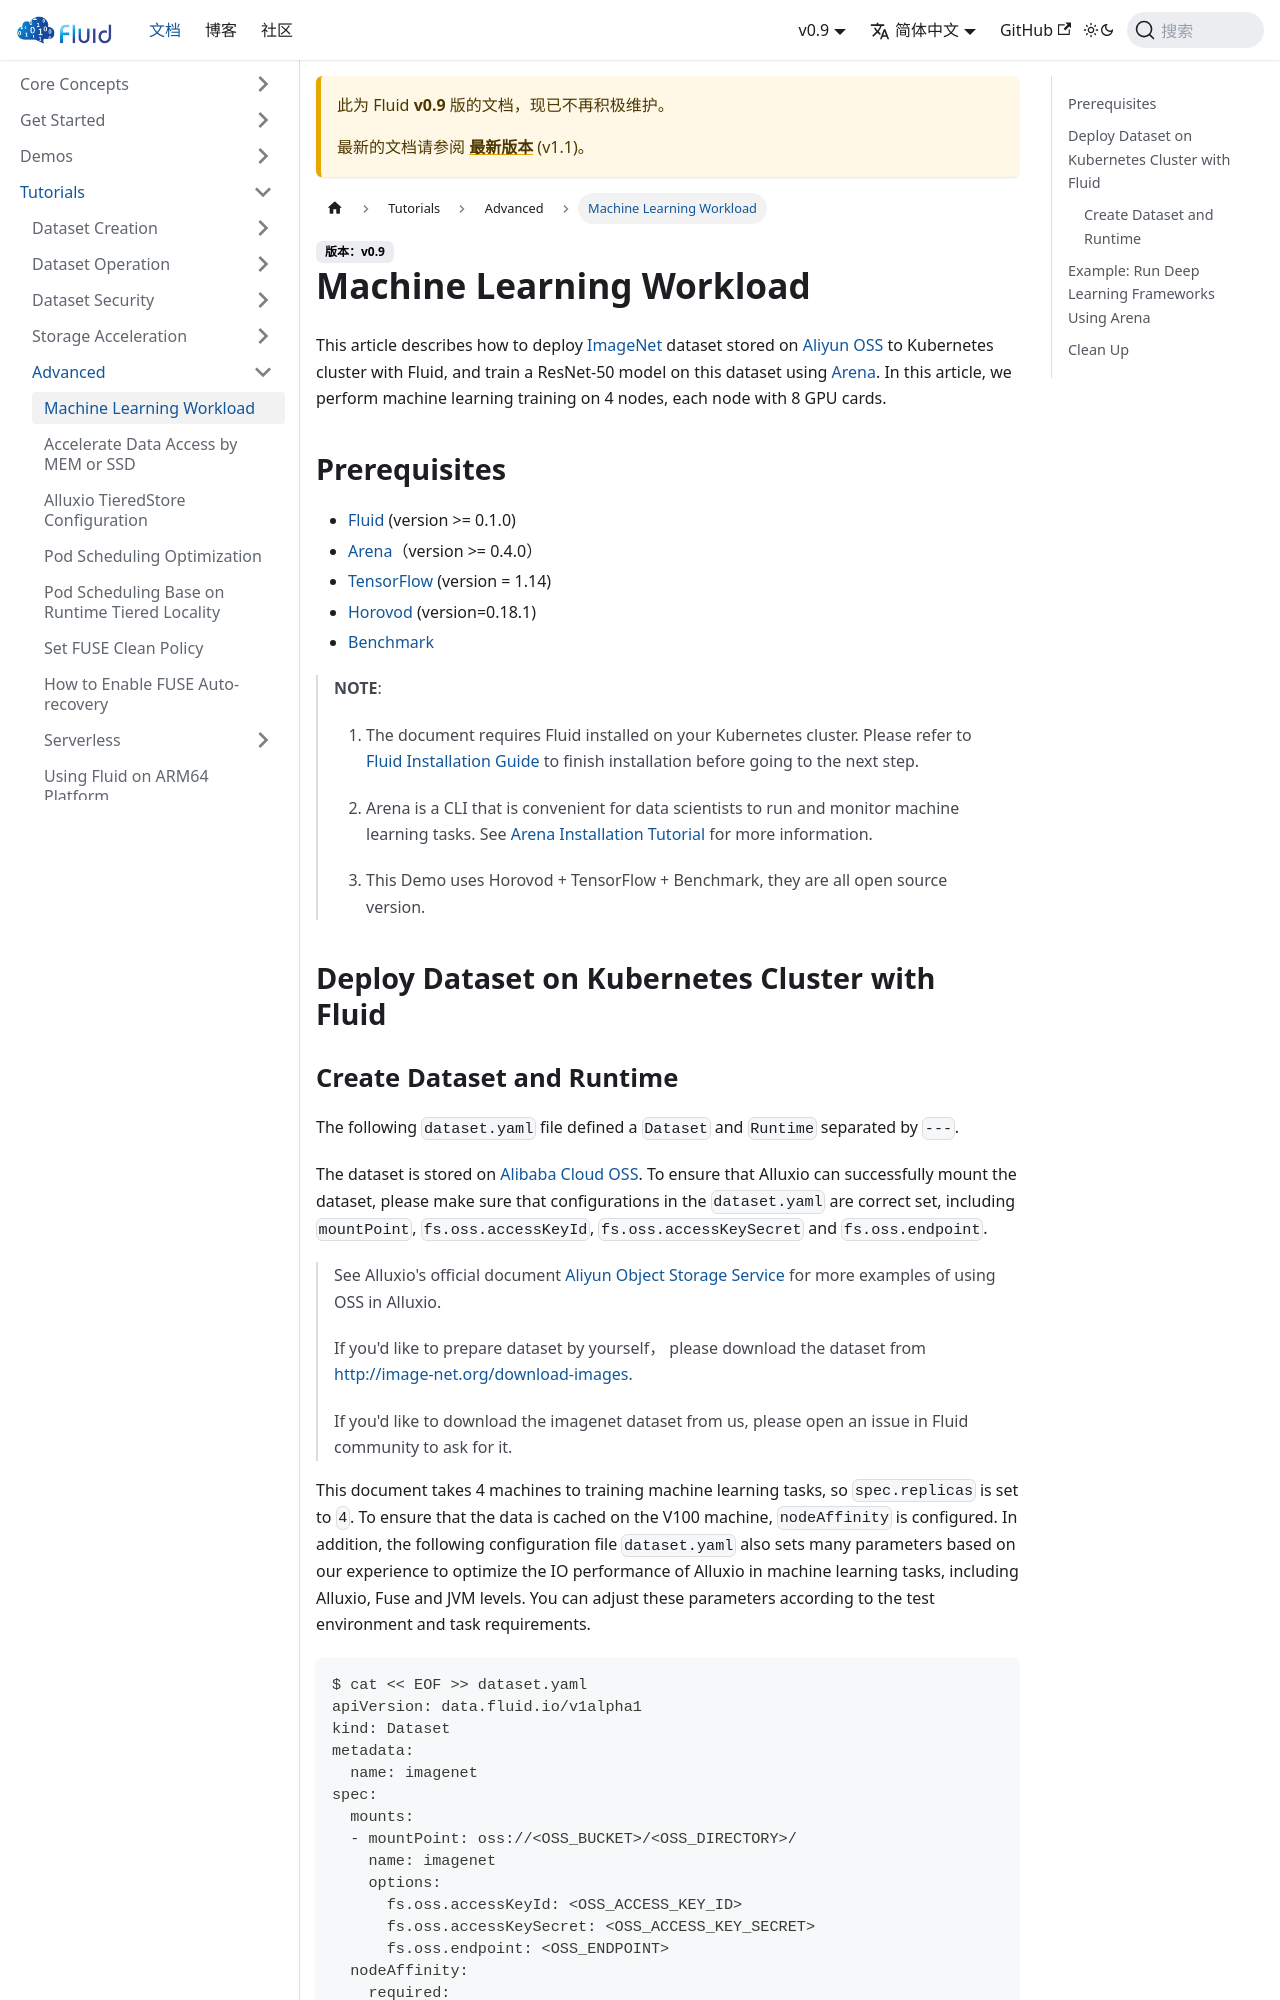

repository: fluid-cloudnative/fluid-cloudnative.github.io · page: zh/docs/v0.9/tutorials/advanced/machine-learning-workload.html · generator: docusaurus

---
sidebar_label: Machine Learning Workload
sidebar_position: 1
---

# Machine Learning Workload

This article describes how to deploy [ImageNet](http://www.image-net.org/) dataset stored on [Aliyun OSS](https://cn.aliyun.com/product/oss) to Kubernetes cluster with Fluid, and train a ResNet-50 model on this dataset using [Arena](https://github.com/kubeflow/arena). In this article, we perform machine learning training on 4 nodes, each node with 8 GPU cards.

## Prerequisites

- [Fluid](https://github.com/fluid-cloudnative/fluid) (version >= 0.1.0)
- [Arena](https://github.com/kubeflow/arena)（version >= 0.4.0）
- [TensorFlow](https://github.com/tensorflow/tensorflow) (version = 1.14)
- [Horovod](https://github.com/horovod/horovod) (version=0.18.1)
- [Benchmark](https://github.com/tensorflow/benchmarks/tree/cnn_tf_v1.14_compatible)

> **NOTE**:
>
> 1. The document requires Fluid installed on your Kubernetes cluster. Please refer to [Fluid Installation Guide](/docs/get-started/installation) to finish installation before going to the next step.
>
> 2. Arena is a CLI that is convenient for data scientists to run and monitor machine learning tasks. See [Arena Installation Tutorial](https://github.com/kubeflow/arena/blob/master/docs/installation/INSTALL_FROM_BINARY.md) for more information.
>
> 3. This Demo uses Horovod + TensorFlow + Benchmark, they are all open source version. 


## Deploy Dataset on Kubernetes Cluster with Fluid
